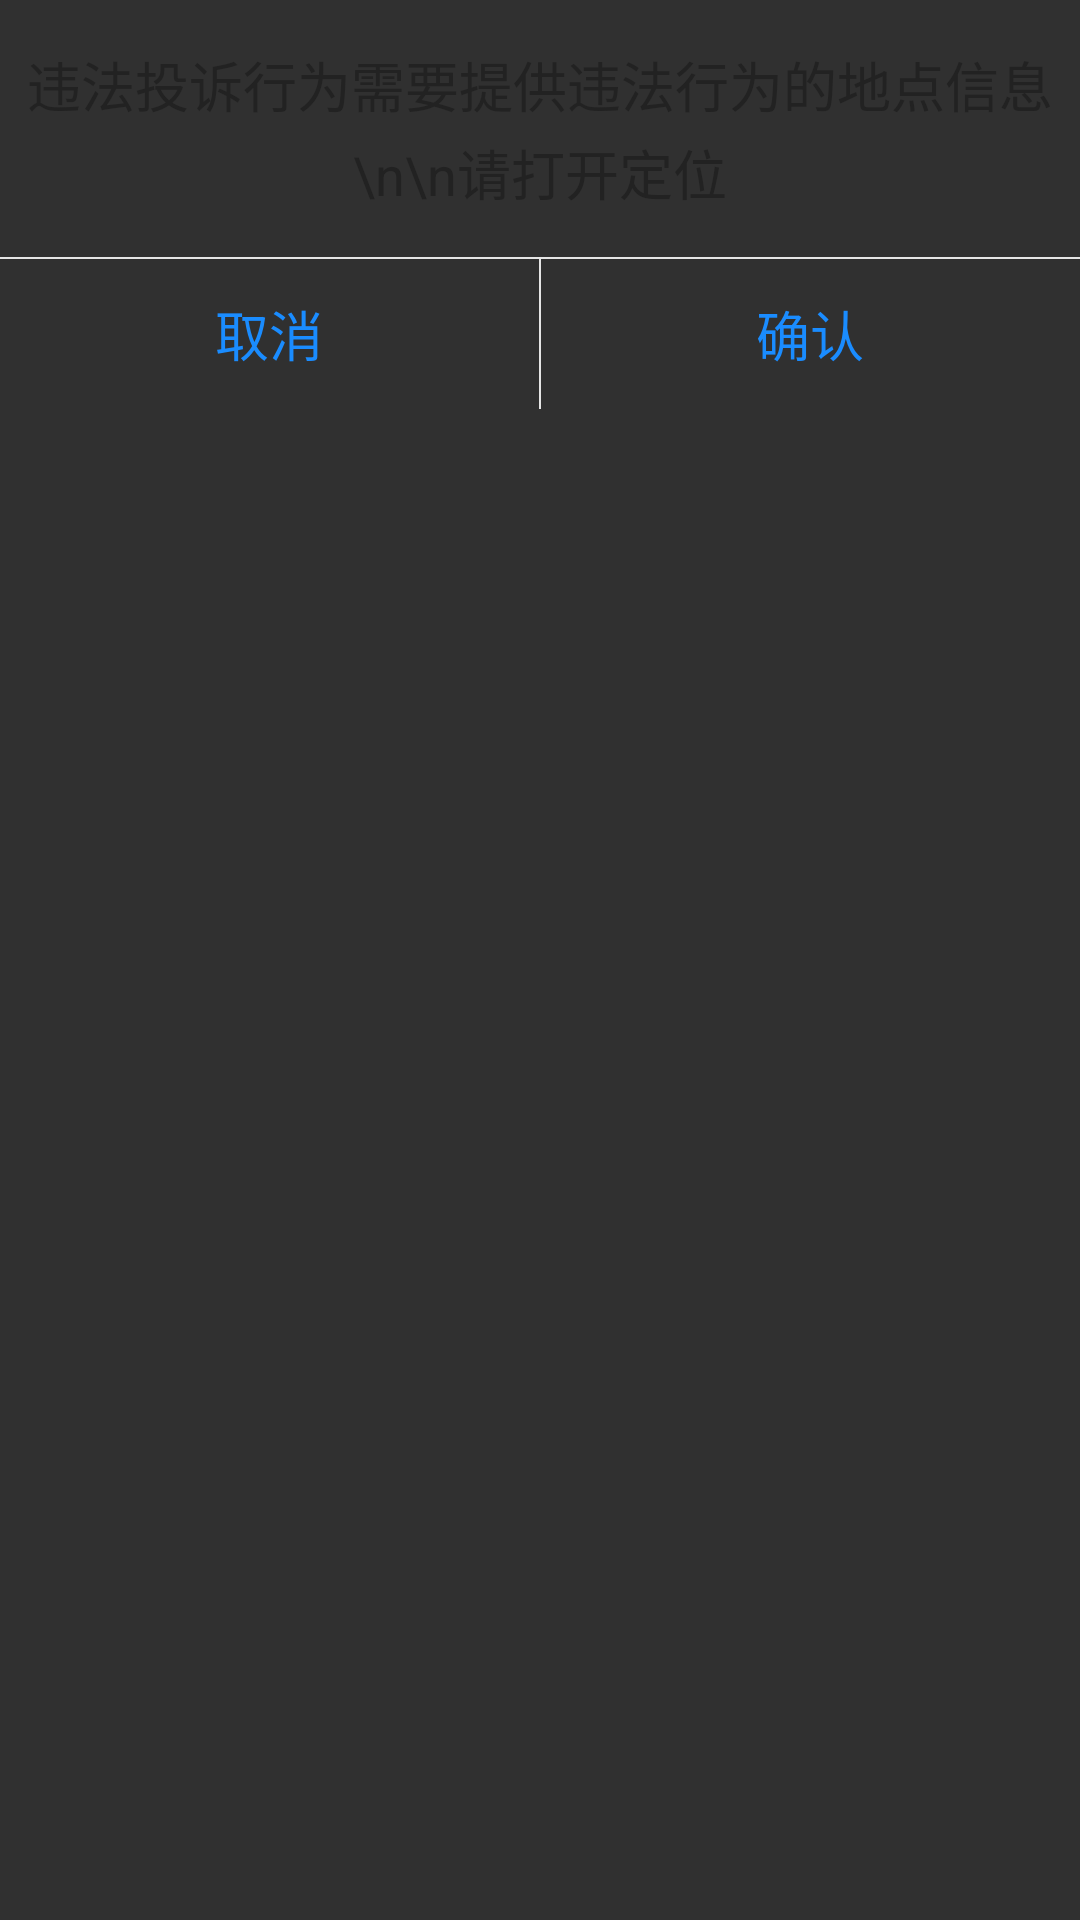

Write the Android layout XML for this screen, with the resource values it uses.
<!-- AndroidManifest.xml: application theme DemoAppTheme -->
<!-- res/layout/expose_hint_dialog.xml -->
<?xml version="1.0" encoding="utf-8"?>
<LinearLayout xmlns:android="http://schemas.android.com/apk/res/android"
        android:layout_width="match_parent"
        android:layout_height="match_parent"
        android:background="@drawable/serenity_tuoyuan"
        android:orientation="vertical">

    <TextView
            android:id="@+id/tv_expose_hint_dialog"
            android:layout_width="match_parent"
            android:layout_height="wrap_content"
            android:layout_marginTop="15dp"
            android:layout_marginBottom="15dp"
            android:gravity="center"
            android:lineSpacingExtra="3dp"
            android:text="违法投诉行为需要提供违法行为的地点信息\n\n请打开定位"
            android:textColor="#222222"
            android:textSize="18sp" />

    <LinearLayout
            android:id="@+id/iv_error"
            android:layout_width="match_parent"
            android:layout_height="70dp"
            android:layout_marginTop="15dp"
            android:gravity="center"
            android:visibility="gone">

        <ImageView
                android:layout_width="53dp"
                android:layout_height="53dp"
                android:layout_gravity="center_horizontal" />
    </LinearLayout>


    <TextView
            android:id="@+id/tv_content"
            android:layout_width="match_parent"
            android:layout_height="wrap_content"
            android:layout_marginBottom="15dp"
            android:gravity="center_horizontal"
            android:paddingLeft="16dp"
            android:paddingRight="16dp"
            android:text="是否取消本次投诉"
            android:textColor="#ff333333"
            android:textSize="15sp"
            android:visibility="gone" />


    <View
            android:layout_width="match_parent"
            android:layout_height="0.5dp"
            android:background="#E5E5E5" />

    <LinearLayout
            android:layout_width="match_parent"
            android:layout_height="wrap_content">


        <TextView
                android:id="@+id/but_expose_hint_cancel"
                android:layout_width="0dp"
                android:layout_height="50dp"
                android:layout_weight="1"
                android:gravity="center"
                android:text="取消"
                android:textColor="#1A8CFF"
                android:textSize="18sp" />

        <View
                android:id="@+id/line_bottom"
                android:layout_width="0.5dp"
                android:layout_height="50dp"
                android:background="#E5E5E5" />

        <TextView
                android:id="@+id/but_expose_hint_confirm"
                android:layout_width="0dp"
                android:layout_height="50dp"
                android:layout_weight="1"
                android:gravity="center"
                android:text="确认"
                android:textColor="#1A8CFF"
                android:textSize="18sp" />


    </LinearLayout>

</LinearLayout>
<!-- resources referenced by this layout -->
<resources>
  <style name="DemoAppTheme" parent="Theme.AppCompat">
          
          
      </style>
</resources>
